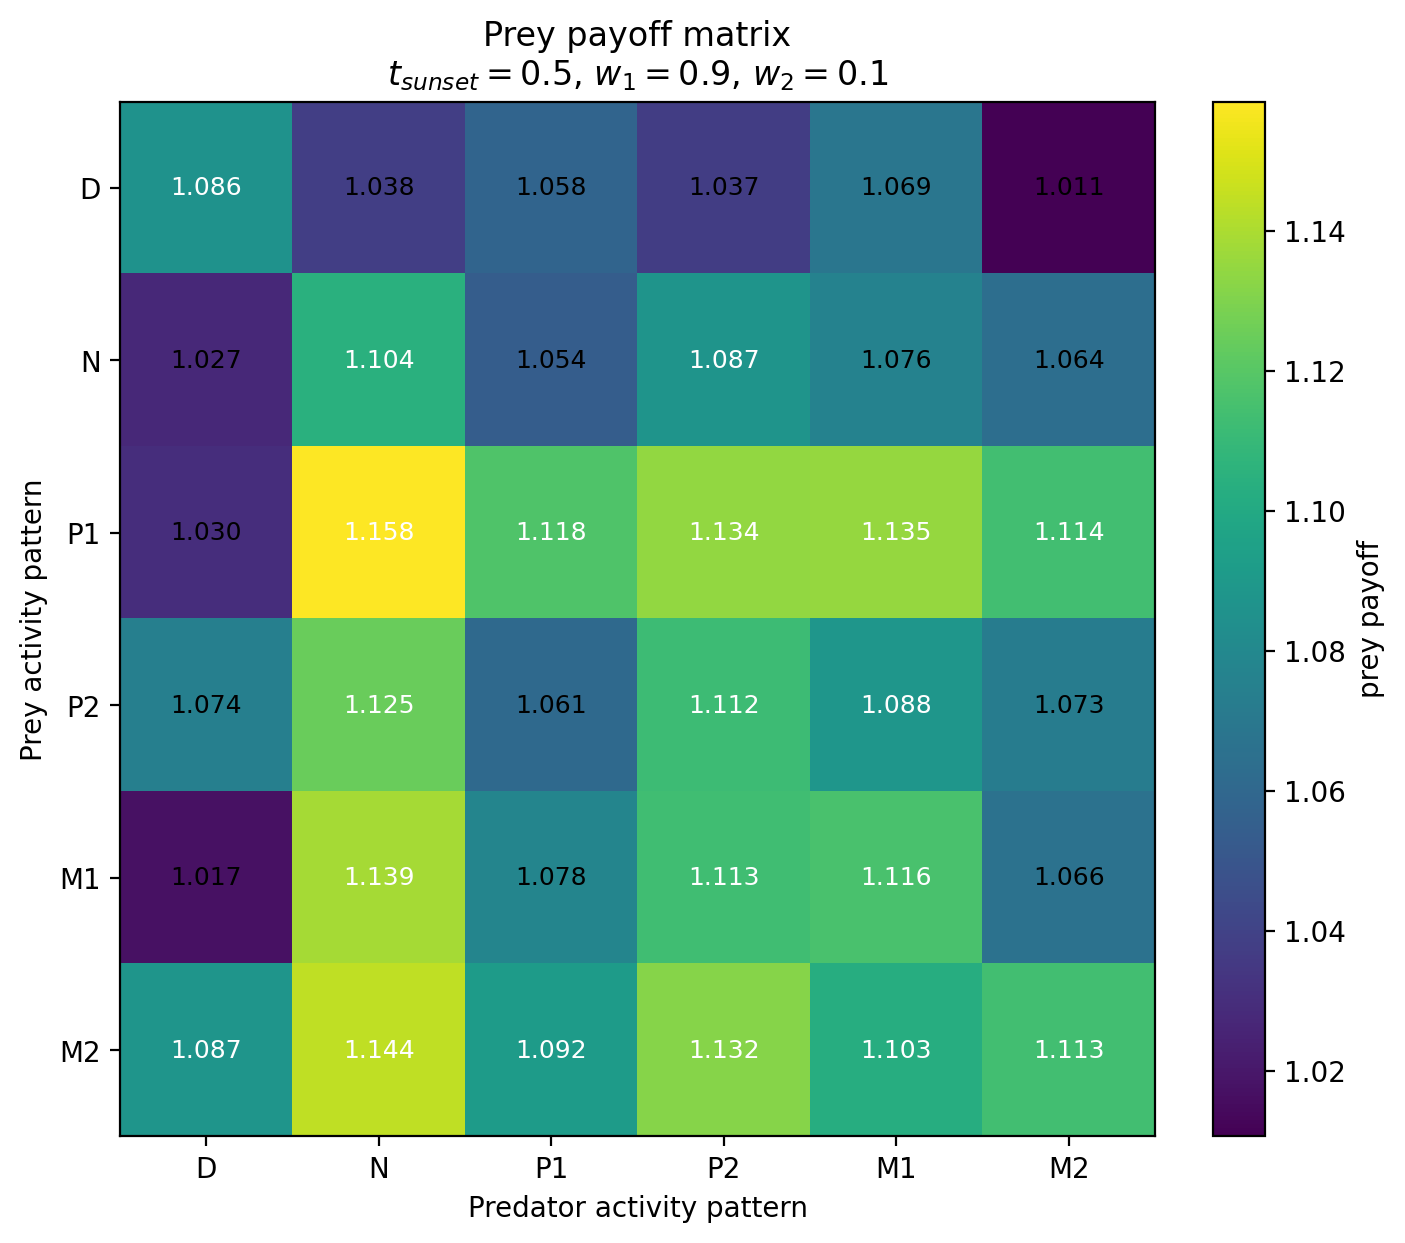

Values plotted in this chart, from the file beside it:
Prey / Predator, D, N, P1, P2, M1, M2
D, 1.086, 1.038, 1.058, 1.037, 1.069, 1.011
N, 1.027, 1.104, 1.054, 1.087, 1.076, 1.064
P1, 1.03, 1.158, 1.118, 1.134, 1.135, 1.114
P2, 1.074, 1.125, 1.061, 1.112, 1.088, 1.073
M1, 1.017, 1.139, 1.078, 1.113, 1.116, 1.066
M2, 1.087, 1.144, 1.092, 1.132, 1.103, 1.113
